Run: headless pygame with SDL's dummy video driver; simulated clock (each Clock.tick advances the game by its frame time, no real sleeping); random seed 0; keys injected as events and as key.get_pressed() state; no mouse input.
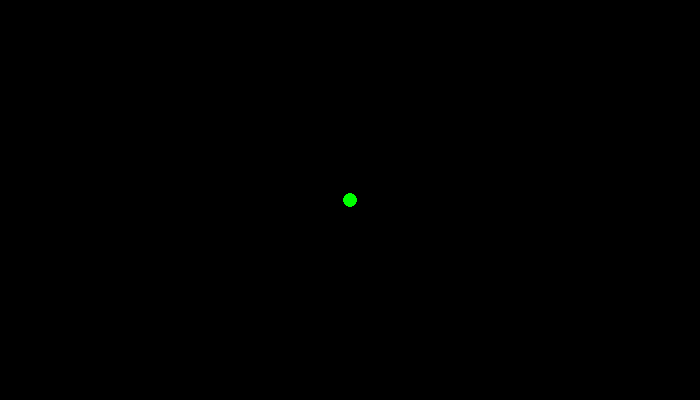
Frame 1 of 2 · flips 1–60 · no input
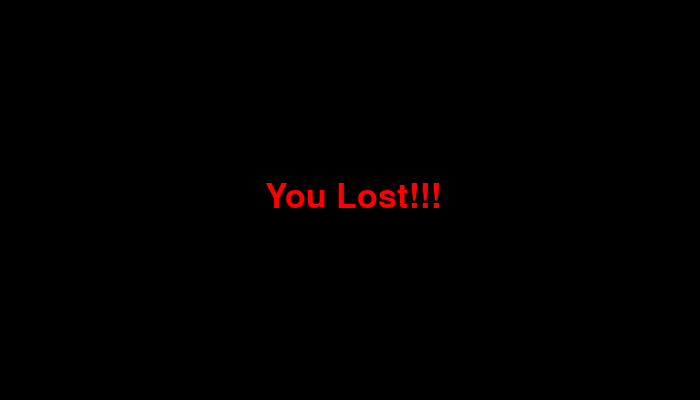
Frame 2 of 2 · flips 61–180 · tapped SPACE, RETURN · held RIGHT (→), D (game ended)

The pygame program that drew these frames:

import pygame
import time
pygame.init()
width = 700
height = 400
window = pygame.display.set_mode((width, height))
pygame.display.set_caption("Snake Game")

red = (255, 0, 0)
green = (0, 255, 0)
blue = (0, 0, 255)
white = (255, 255, 255)
black = (0, 0, 0)

game_over = False

x1 = width / 2
y1 = height / 2

snake_circle = 7

x1_change = 0
y1_change = 0

clock = pygame.time.Clock()
snake_speed = 30

font_style = pygame.font.SysFont(None, 50)

def message(msg, color):
  msg = font_style.render(msg, True, color)
  window.blit(msg, [width/2 - 85, height/2 - 20] )

while not game_over:
  for event in pygame.event.get():
    if event.type == pygame.QUIT:
      game_over = True
    if event.type == pygame.KEYDOWN:
      if event.key == pygame.K_LEFT:
        x1_change = -snake_circle
        y1_change = 0
      elif event.key == pygame.K_RIGHT:
        x1_change = snake_circle
        y1_change = 0
      elif event.key == pygame.K_UP:
        x1_change = 0
        y1_change = -snake_circle
      elif event.key == pygame.K_DOWN:
        x1_change = 0
        y1_change = snake_circle

  if x1 >= width or x1 < 0 or y1 >= height or y1 < 0:
    game_over = True

  x1 += x1_change
  y1 += y1_change

  window.fill(black)

  pygame.draw.circle(window, green, [x1, y1], snake_circle)
  pygame.display.update()
  clock.tick(snake_speed)

message("You Lost!!!", red)
pygame.display.update()
time.sleep(6)
pygame.quit()
quit()
